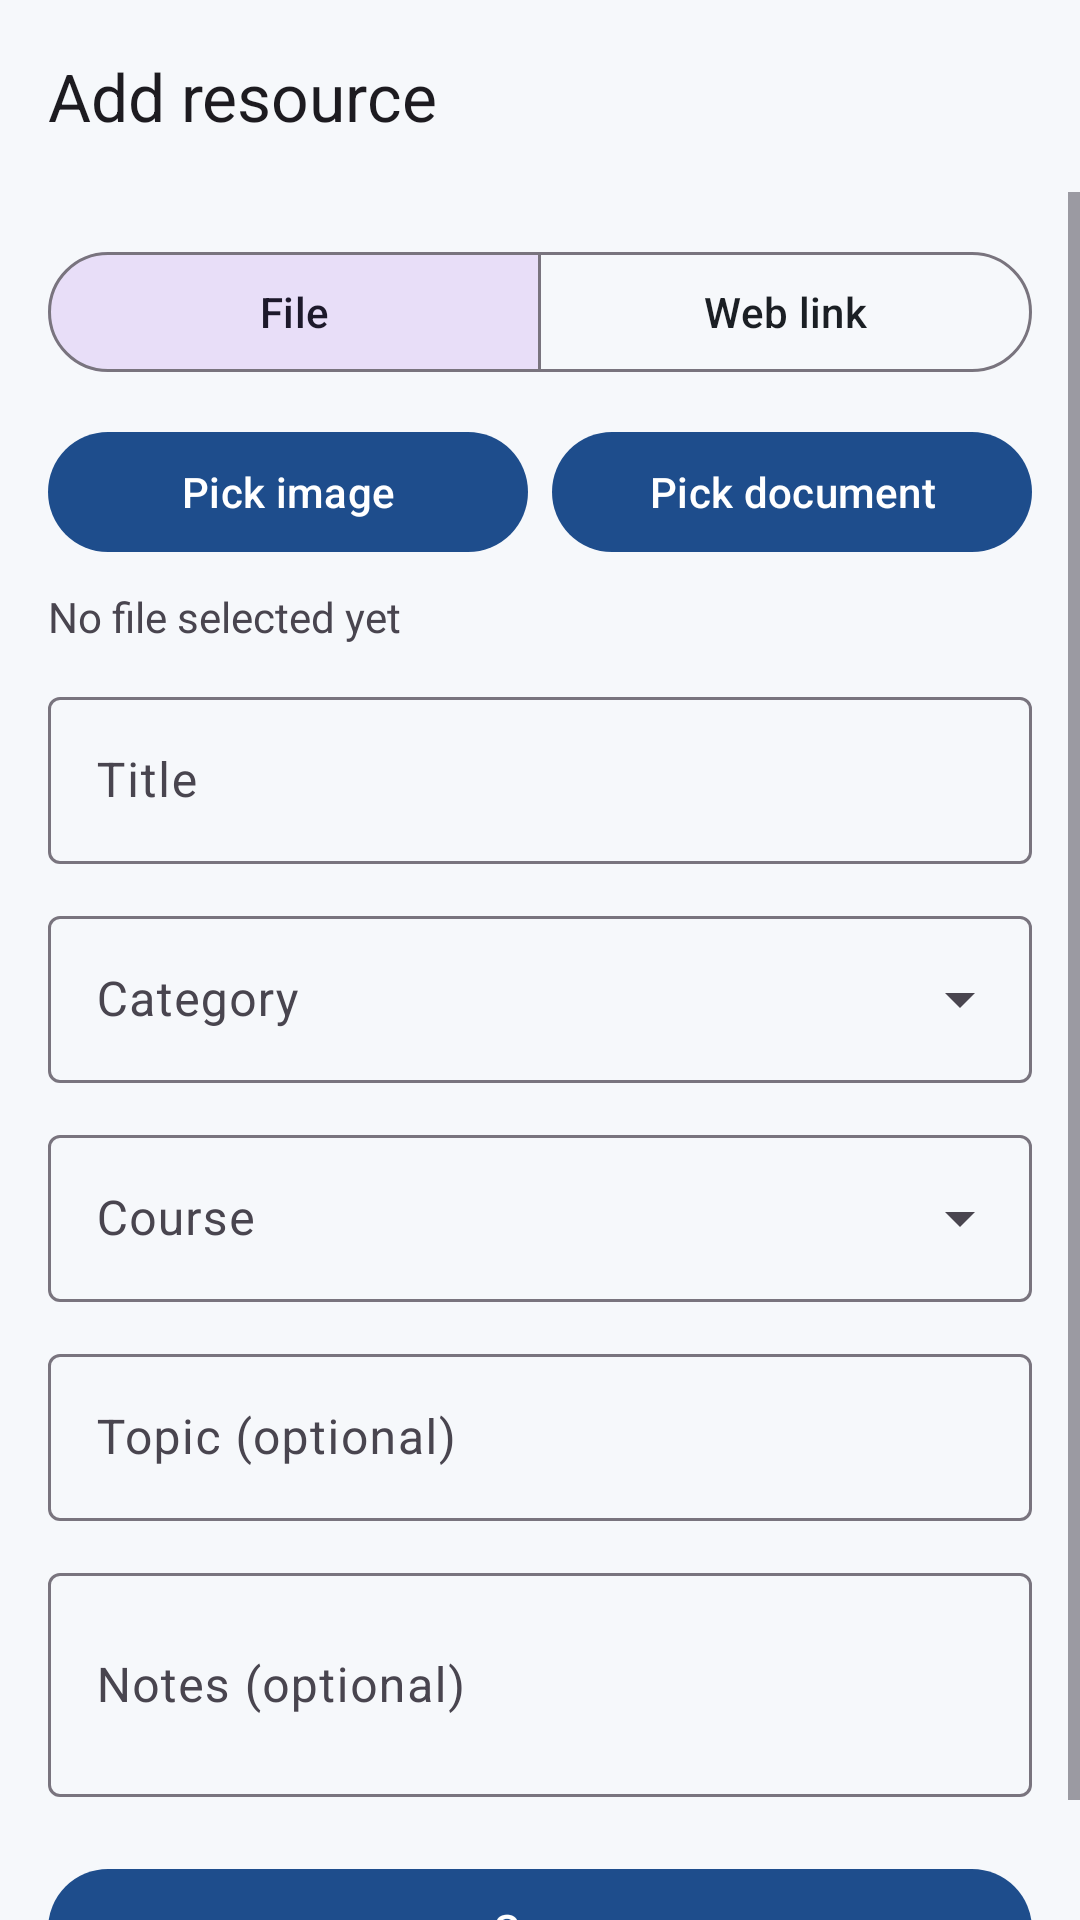

Produce the Android XML layout that renders to this screen, including the resource entries it uses.
<!-- AndroidManifest.xml: application theme Theme.CampusMate -->
<!-- res/layout/activity_add_edit_resource.xml -->
<?xml version="1.0" encoding="utf-8"?>
<LinearLayout xmlns:android="http://schemas.android.com/apk/res/android"
    xmlns:app="http://schemas.android.com/apk/res-auto"
    android:layout_width="match_parent"
    android:layout_height="match_parent"
    android:orientation="vertical">

    <com.google.android.material.appbar.MaterialToolbar
        android:id="@+id/toolbar"
        android:layout_width="match_parent"
        android:layout_height="?attr/actionBarSize"
        app:navigationIcon="@drawable/ic_arrow_back"
        app:title="@string/resource_form_title_add" />

    <ScrollView
        android:layout_width="match_parent"
        android:layout_height="0dp"
        android:layout_weight="1"
        android:fillViewport="true">

        <LinearLayout
            android:layout_width="match_parent"
            android:layout_height="wrap_content"
            android:orientation="vertical"
            android:padding="16dp">

            <com.google.android.material.button.MaterialButtonToggleGroup
                android:id="@+id/toggleSource"
                android:layout_width="match_parent"
                android:layout_height="wrap_content"
                app:checkedButton="@id/buttonSourceFile"
                app:selectionRequired="true"
                app:singleSelection="true">

                <com.google.android.material.button.MaterialButton
                    android:id="@+id/buttonSourceFile"
                    style="?attr/materialButtonOutlinedStyle"
                    android:layout_width="0dp"
                    android:layout_height="wrap_content"
                    android:layout_weight="1"
                    android:text="@string/resource_source_file" />

                <com.google.android.material.button.MaterialButton
                    android:id="@+id/buttonSourceLink"
                    style="?attr/materialButtonOutlinedStyle"
                    android:layout_width="0dp"
                    android:layout_height="wrap_content"
                    android:layout_weight="1"
                    android:text="@string/resource_source_link" />
            </com.google.android.material.button.MaterialButtonToggleGroup>

            
            <LinearLayout
                android:id="@+id/layoutFile"
                android:layout_width="match_parent"
                android:layout_height="wrap_content"
                android:layout_marginTop="12dp"
                android:orientation="vertical">

                <LinearLayout
                    android:id="@+id/layoutPickButtons"
                    android:layout_width="match_parent"
                    android:layout_height="wrap_content"
                    android:orientation="horizontal">

                    <com.google.android.material.button.MaterialButton
                        android:id="@+id/buttonPickImage"
                        android:layout_width="0dp"
                        android:layout_height="wrap_content"
                        android:layout_marginEnd="4dp"
                        android:layout_weight="1"
                        android:text="@string/resource_pick_image" />

                    <com.google.android.material.button.MaterialButton
                        android:id="@+id/buttonPickDocument"
                        android:layout_width="0dp"
                        android:layout_height="wrap_content"
                        android:layout_marginStart="4dp"
                        android:layout_weight="1"
                        android:text="@string/resource_pick_document" />
                </LinearLayout>

                <ProgressBar
                    android:id="@+id/progressCopy"
                    style="?android:attr/progressBarStyleHorizontal"
                    android:layout_width="match_parent"
                    android:layout_height="wrap_content"
                    android:layout_marginTop="8dp"
                    android:indeterminate="true"
                    android:visibility="gone" />

                <ImageView
                    android:id="@+id/imagePreview"
                    android:layout_width="match_parent"
                    android:layout_height="180dp"
                    android:layout_marginTop="8dp"
                    android:contentDescription="@string/resource_preview"
                    android:scaleType="centerInside"
                    android:visibility="gone" />

                <TextView
                    android:id="@+id/textFileInfo"
                    android:layout_width="match_parent"
                    android:layout_height="wrap_content"
                    android:layout_marginTop="8dp"
                    android:text="@string/resource_no_file"
                    android:textSize="14sp" />
            </LinearLayout>

            
            <com.google.android.material.textfield.TextInputLayout
                android:id="@+id/layoutLink"
                style="@style/Widget.Material3.TextInputLayout.OutlinedBox"
                android:layout_width="match_parent"
                android:layout_height="wrap_content"
                android:layout_marginTop="12dp"
                android:hint="@string/resource_link_hint"
                android:visibility="gone">

                <com.google.android.material.textfield.TextInputEditText
                    android:id="@+id/editLink"
                    android:layout_width="match_parent"
                    android:layout_height="wrap_content"
                    android:inputType="textUri" />
            </com.google.android.material.textfield.TextInputLayout>

            <com.google.android.material.textfield.TextInputLayout
                android:id="@+id/layoutTitle"
                style="@style/Widget.Material3.TextInputLayout.OutlinedBox"
                android:layout_width="match_parent"
                android:layout_height="wrap_content"
                android:layout_marginTop="12dp"
                android:hint="@string/resource_form_title_hint">

                <com.google.android.material.textfield.TextInputEditText
                    android:id="@+id/editTitle"
                    android:layout_width="match_parent"
                    android:layout_height="wrap_content"
                    android:inputType="textCapSentences" />
            </com.google.android.material.textfield.TextInputLayout>

            <com.google.android.material.textfield.TextInputLayout
                style="@style/Widget.Material3.TextInputLayout.OutlinedBox.ExposedDropdownMenu"
                android:layout_width="match_parent"
                android:layout_height="wrap_content"
                android:layout_marginTop="12dp"
                android:hint="@string/resource_form_category_hint">

                <com.google.android.material.textfield.MaterialAutoCompleteTextView
                    android:id="@+id/dropdownCategory"
                    android:layout_width="match_parent"
                    android:layout_height="wrap_content"
                    android:inputType="none"
                    android:saveEnabled="false" />
            </com.google.android.material.textfield.TextInputLayout>

            <com.google.android.material.textfield.TextInputLayout
                style="@style/Widget.Material3.TextInputLayout.OutlinedBox.ExposedDropdownMenu"
                android:layout_width="match_parent"
                android:layout_height="wrap_content"
                android:layout_marginTop="12dp"
                android:hint="@string/resource_form_course_hint">

                <com.google.android.material.textfield.MaterialAutoCompleteTextView
                    android:id="@+id/dropdownCourse"
                    android:layout_width="match_parent"
                    android:layout_height="wrap_content"
                    android:inputType="none"
                    android:saveEnabled="false" />
            </com.google.android.material.textfield.TextInputLayout>

            <com.google.android.material.textfield.TextInputLayout
                style="@style/Widget.Material3.TextInputLayout.OutlinedBox"
                android:layout_width="match_parent"
                android:layout_height="wrap_content"
                android:layout_marginTop="12dp"
                android:hint="@string/resource_form_topic_hint">

                <com.google.android.material.textfield.TextInputEditText
                    android:id="@+id/editTopic"
                    android:layout_width="match_parent"
                    android:layout_height="wrap_content"
                    android:inputType="textCapSentences" />
            </com.google.android.material.textfield.TextInputLayout>

            <com.google.android.material.textfield.TextInputLayout
                style="@style/Widget.Material3.TextInputLayout.OutlinedBox"
                android:layout_width="match_parent"
                android:layout_height="wrap_content"
                android:layout_marginTop="12dp"
                android:hint="@string/resource_form_description_hint">

                <com.google.android.material.textfield.TextInputEditText
                    android:id="@+id/editDescription"
                    android:layout_width="match_parent"
                    android:layout_height="wrap_content"
                    android:inputType="textMultiLine|textCapSentences"
                    android:minLines="2" />
            </com.google.android.material.textfield.TextInputLayout>

            <com.google.android.material.button.MaterialButton
                android:id="@+id/buttonSave"
                android:layout_width="match_parent"
                android:layout_height="wrap_content"
                android:layout_marginTop="20dp"
                android:text="@string/resource_form_save" />
        </LinearLayout>
    </ScrollView>
</LinearLayout>
<!-- resources referenced by this layout -->
<resources>
  <string name="resource_form_category_hint">Category</string>
  <string name="resource_form_course_hint">Course</string>
  <string name="resource_form_description_hint">Notes (optional)</string>
  <string name="resource_form_save">Save</string>
  <string name="resource_form_title_add">Add resource</string>
  <string name="resource_form_title_hint">Title</string>
  <string name="resource_form_topic_hint">Topic (optional)</string>
  <string name="resource_link_hint">Web link (e.g. example.com/notes.pdf)</string>
  <string name="resource_no_file">No file selected yet</string>
  <string name="resource_pick_document">Pick document</string>
  <string name="resource_pick_image">Pick image</string>
  <string name="resource_preview">Preview of the picked image</string>
  <string name="resource_source_file">File</string>
  <string name="resource_source_link">Web link</string>
  <style name="Theme.CampusMate" parent="Base.Theme.CampusMate" />
  <style name="Base.Theme.CampusMate" parent="Theme.Material3.DayNight.NoActionBar">
          <item name="colorPrimary">@color/cm_primary</item>
          <item name="colorOnPrimary">@color/cm_on_primary</item>
          <item name="colorSecondary">@color/cm_secondary</item>
          <item name="colorOnSecondary">@color/cm_on_secondary</item>
          <item name="android:colorBackground">@color/cm_background</item>
          <item name="colorSurface">@color/cm_surface</item>
          <item name="colorOnSurface">@color/cm_on_surface</item>
          <item name="colorError">@color/cm_error</item>
          <item name="android:statusBarColor">@color/cm_primary_dark</item>
          <item name="android:windowAnimationStyle">@style/CampusMate.WindowAnimation</item>
      </style>
  <color name="cm_primary">#1E4D8C</color>
  <color name="cm_on_primary">#FFFFFF</color>
  <color name="cm_secondary">#00897B</color>
  <color name="cm_on_secondary">#FFFFFF</color>
  <color name="cm_background">#F6F8FB</color>
  <color name="cm_surface">#FFFFFF</color>
  <color name="cm_on_surface">#1B1F24</color>
  <color name="cm_error">#B3261E</color>
  <color name="cm_primary_dark">#12325C</color>
  <style name="CampusMate.WindowAnimation" parent="@android:style/Animation.Activity">
          <item name="android:activityOpenEnterAnimation">@anim/cm_enter</item>
          <item name="android:activityOpenExitAnimation">@anim/cm_exit</item>
          <item name="android:activityCloseEnterAnimation">@anim/cm_pop_enter</item>
          <item name="android:activityCloseExitAnimation">@anim/cm_pop_exit</item>
      </style>
</resources>
